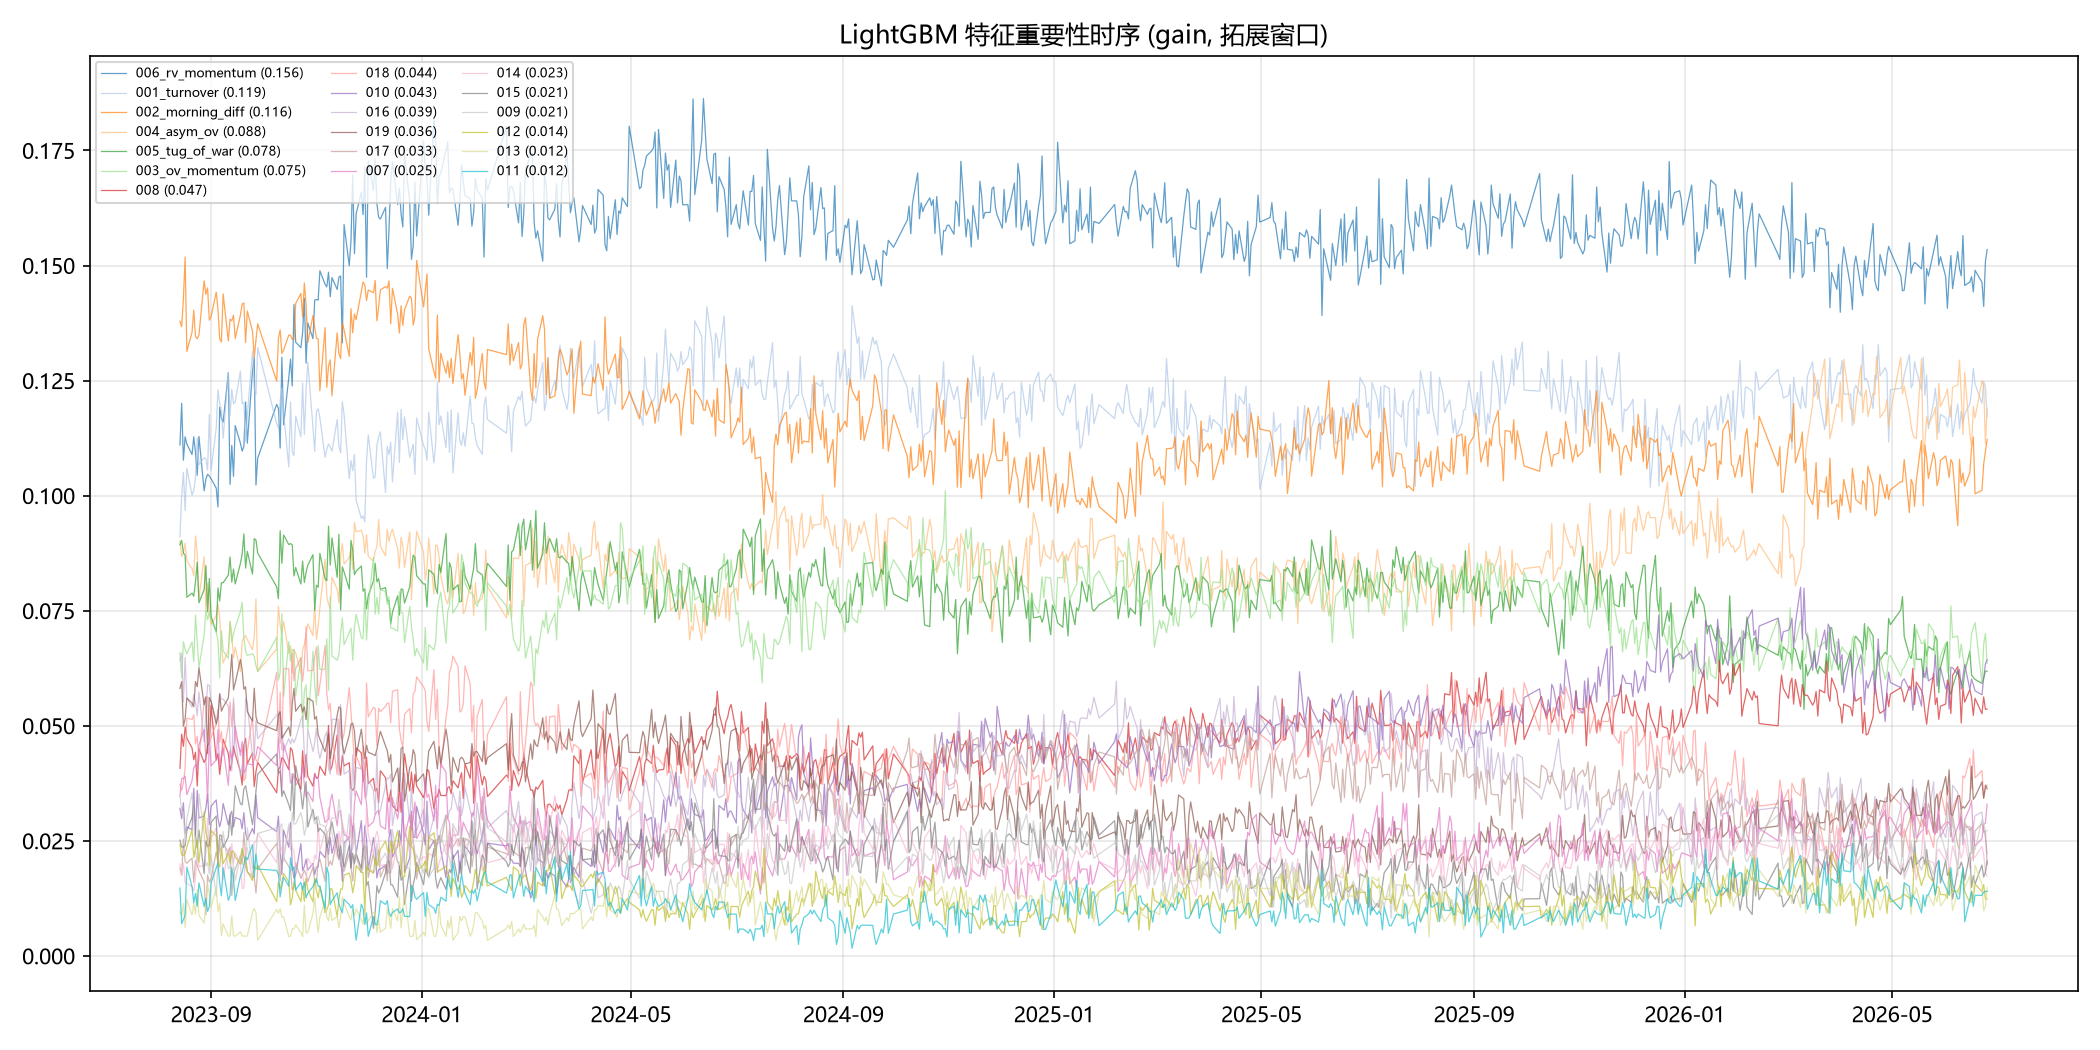

The file beside this chart, header and first rows:
, 001_turnover, 002_morning_diff, 003_ov_momentum, 004_asym_ov, 005_tug_of_war, 006_rv_momentum, 007, 008, 009, 010, 011, 012, 013, 014, 015, 016, 017, 018, 019
2022-08-01, , , , , , , , , , , , , , , , , , , 
2022-08-02, , , , , , , , , , , , , , , , , , , 
2022-08-03, , , , , , , , , , , , , , , , , , , 
2022-08-04, , , , , , , , , , , , , , , , , , , 
2022-08-05, , , , , , , , , , , , , , , , , , , 
2022-08-08, , , , , , , , , , , , , , , , , , , 
2022-08-09, , , , , , , , , , , , , , , , , , , 
2022-08-10, , , , , , , , , , , , , , , , , , , 
2022-08-11, , , , , , , , , , , , , , , , , , , 
2022-08-12, , , , , , , , , , , , , , , , , , , 
2022-08-15, , , , , , , , , , , , , , , , , , , 
2022-08-16, , , , , , , , , , , , , , , , , , , 
2022-08-17, , , , , , , , , , , , , , , , , , , 
2022-08-18, , , , , , , , , , , , , , , , , , , 
2022-08-19, , , , , , , , , , , , , , , , , , , 
2022-08-22, , , , , , , , , , , , , , , , , , , 
2022-08-23, , , , , , , , , , , , , , , , , , , 
2022-08-24, , , , , , , , , , , , , , , , , , , 
2022-08-25, , , , , , , , , , , , , , , , , , , 
2022-08-26, , , , , , , , , , , , , , , , , , , 
2022-08-29, , , , , , , , , , , , , , , , , , , 
2022-08-30, , , , , , , , , , , , , , , , , , , 
2022-08-31, , , , , , , , , , , , , , , , , , , 
2022-09-01, , , , , , , , , , , , , , , , , , , 
2022-09-02, , , , , , , , , , , , , , , , , , , 
2022-09-05, , , , , , , , , , , , , , , , , , , 
2022-09-06, , , , , , , , , , , , , , , , , , , 
2022-09-07, , , , , , , , , , , , , , , , , , , 
2022-09-08, , , , , , , , , , , , , , , , , , , 
2022-09-09, , , , , , , , , , , , , , , , , , , 
2022-09-13, , , , , , , , , , , , , , , , , , , 
2022-09-14, , , , , , , , , , , , , , , , , , , 
2022-09-15, , , , , , , , , , , , , , , , , , , 
2022-09-16, , , , , , , , , , , , , , , , , , , 
2022-09-19, , , , , , , , , , , , , , , , , , , 
2022-09-20, , , , , , , , , , , , , , , , , , , 
2022-09-21, , , , , , , , , , , , , , , , , , , 
2022-09-22, , , , , , , , , , , , , , , , , , , 
2022-09-23, , , , , , , , , , , , , , , , , , , 
2022-09-26, , , , , , , , , , , , , , , , , , , 
2022-09-27, , , , , , , , , , , , , , , , , , , 
2022-09-28, , , , , , , , , , , , , , , , , , , 
2022-09-29, , , , , , , , , , , , , , , , , , , 
2022-09-30, , , , , , , , , , , , , , , , , , , 
2022-10-10, , , , , , , , , , , , , , , , , , , 
2022-10-11, , , , , , , , , , , , , , , , , , , 
2022-10-12, , , , , , , , , , , , , , , , , , , 
2022-10-13, , , , , , , , , , , , , , , , , , , 
2022-10-14, , , , , , , , , , , , , , , , , , , 
2022-10-17, , , , , , , , , , , , , , , , , , , 
2022-10-18, , , , , , , , , , , , , , , , , , , 
2022-10-19, , , , , , , , , , , , , , , , , , , 
2022-10-20, , , , , , , , , , , , , , , , , , , 
2022-10-21, , , , , , , , , , , , , , , , , , , 
2022-10-24, , , , , , , , , , , , , , , , , , , 
2022-10-25, , , , , , , , , , , , , , , , , , , 
2022-10-26, , , , , , , , , , , , , , , , , , , 
2022-10-27, , , , , , , , , , , , , , , , , , , 
2022-10-28, , , , , , , , , , , , , , , , , , , 
2022-10-31, , , , , , , , , , , , , , , , , , , 
... 885 more rows
